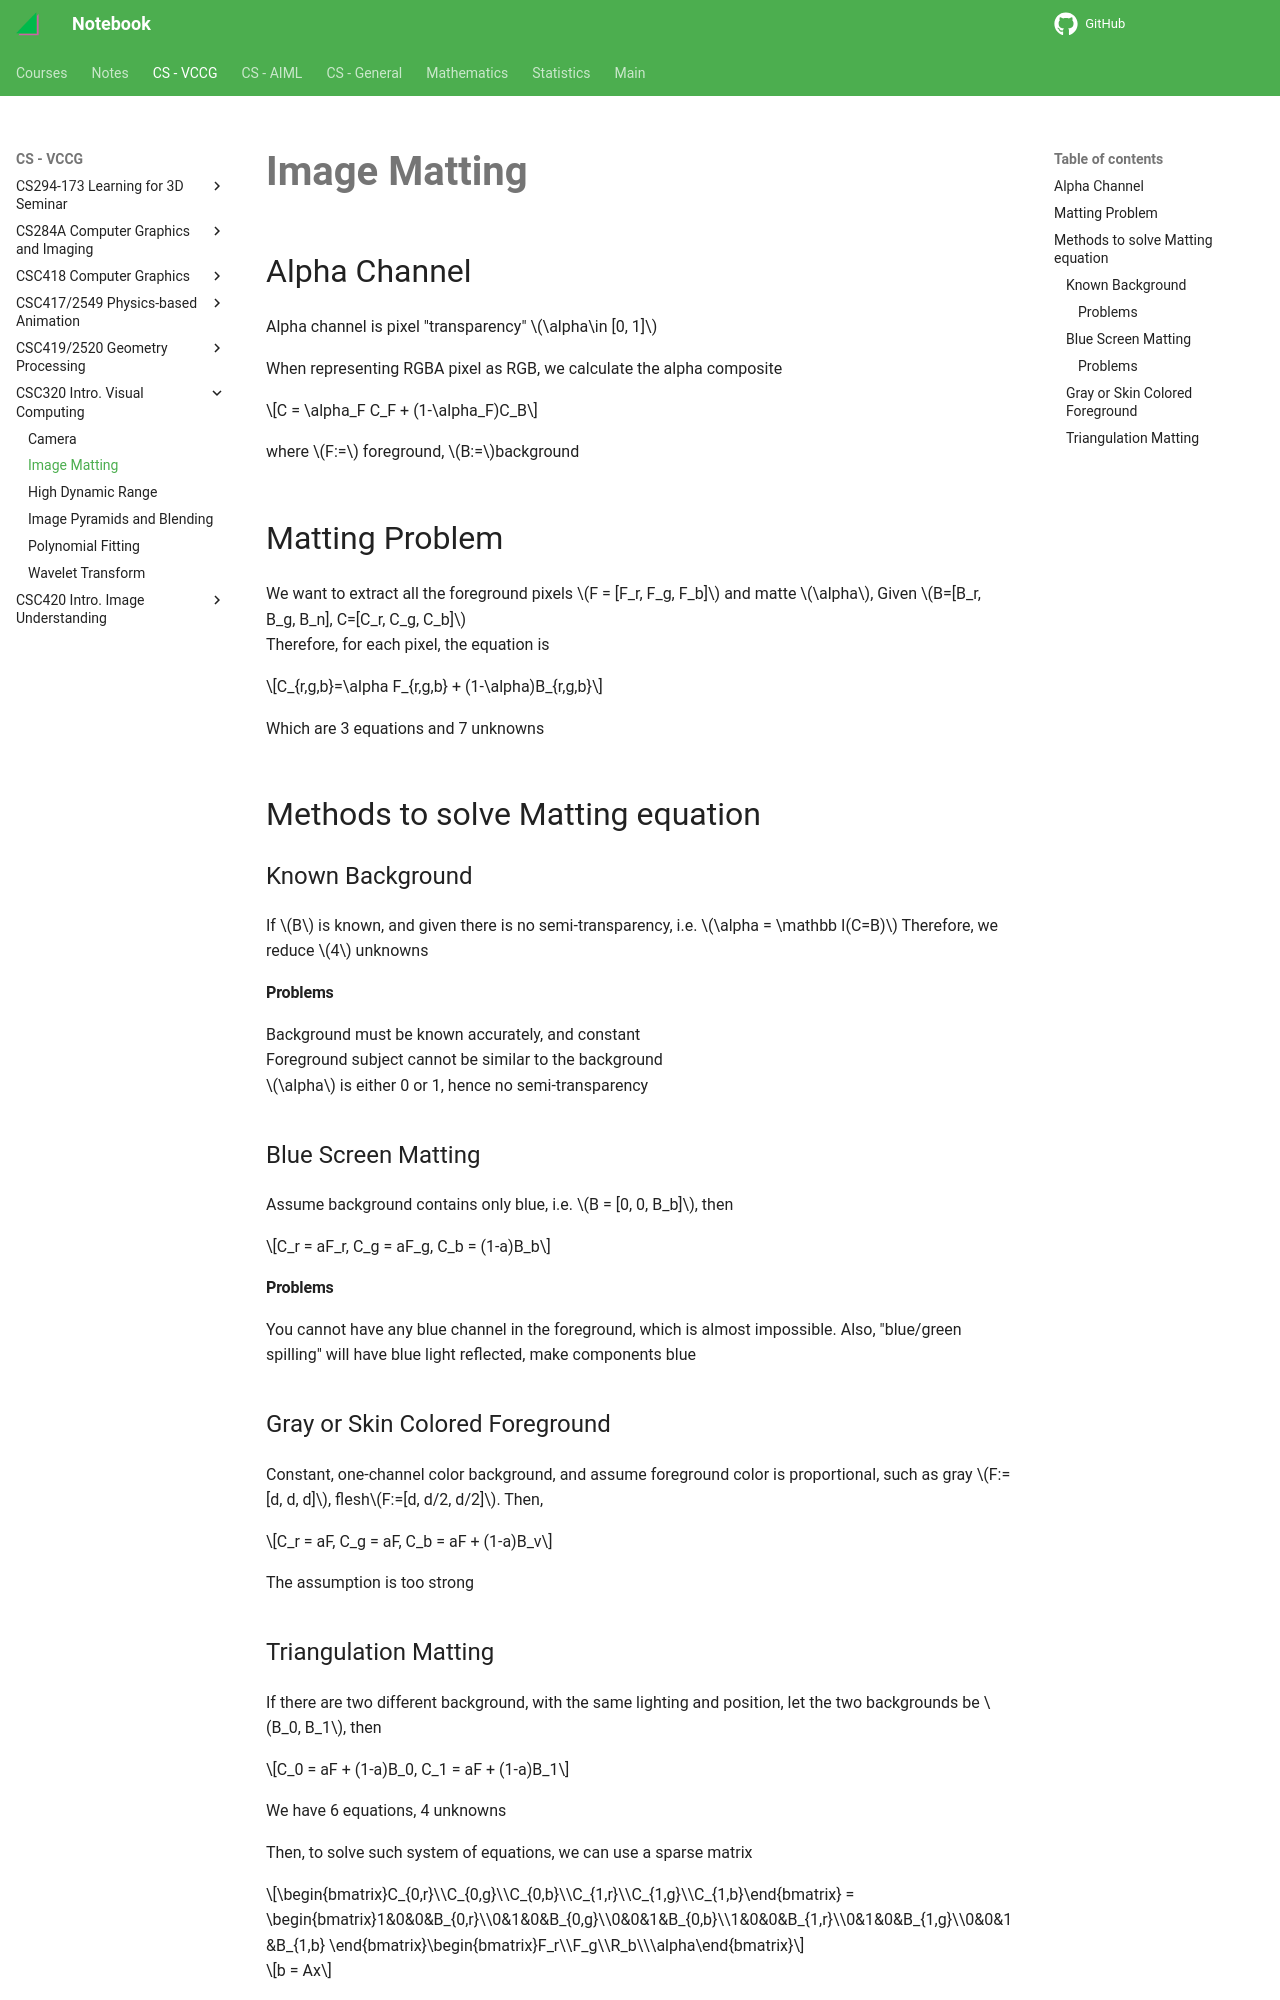

repository: haoda-li/notebook · page: vccg/csc320/matting.html · generator: mkdocs

# Image Matting

## Alpha Channel 
Alpha channel is pixel "transparency" $\alpha\in [0, 1]$  

When representing RGBA pixel as RGB, we calculate the alpha composite   

$$C = \alpha_F C_F + (1-\alpha_F)C_B$$ 

where $F:=$ foreground, $B:=$background

## Matting Problem
We want to extract all the foreground pixels $F = [F_r, F_g, F_b]$ and matte $\alpha$, Given $B=[B_r, B_g, B_n], C=[C_r, C_g, C_b]$  
Therefore, for each pixel, the equation is 

$$C_{r,g,b}=\alpha F_{r,g,b} + (1-\alpha)B_{r,g,b}$$ 

Which are 3 equations and 7 unknowns

## Methods to solve Matting equation

### Known Background
If $B$ is known, and given there is no semi-transparency, i.e. $\alpha = \mathbb I(C=B)$
Therefore, we reduce $4$ unknowns

#### Problems 
Background must be known accurately, and constant  
Foreground subject cannot be similar to the background  
$\alpha$ is either 0 or 1, hence no semi-transparency

### Blue Screen Matting
Assume background contains only blue, i.e. $B = [0, 0, B_b]$, then  

$$C_r = aF_r, C_g = aF_g, C_b = (1-a)B_b$$

#### Problems
You cannot have any blue channel in the foreground, which is almost impossible. Also, "blue/green spilling" will have blue light reflected, make components blue

### Gray or Skin Colored Foreground
Constant, one-channel color background, and assume foreground color is proportional, such as gray $F:= [d, d, d]$, flesh$F:=[d, d/2, d/2]$. Then, 

$$C_r = aF, C_g = aF, C_b = aF + (1-a)B_v$$

The assumption is too strong
